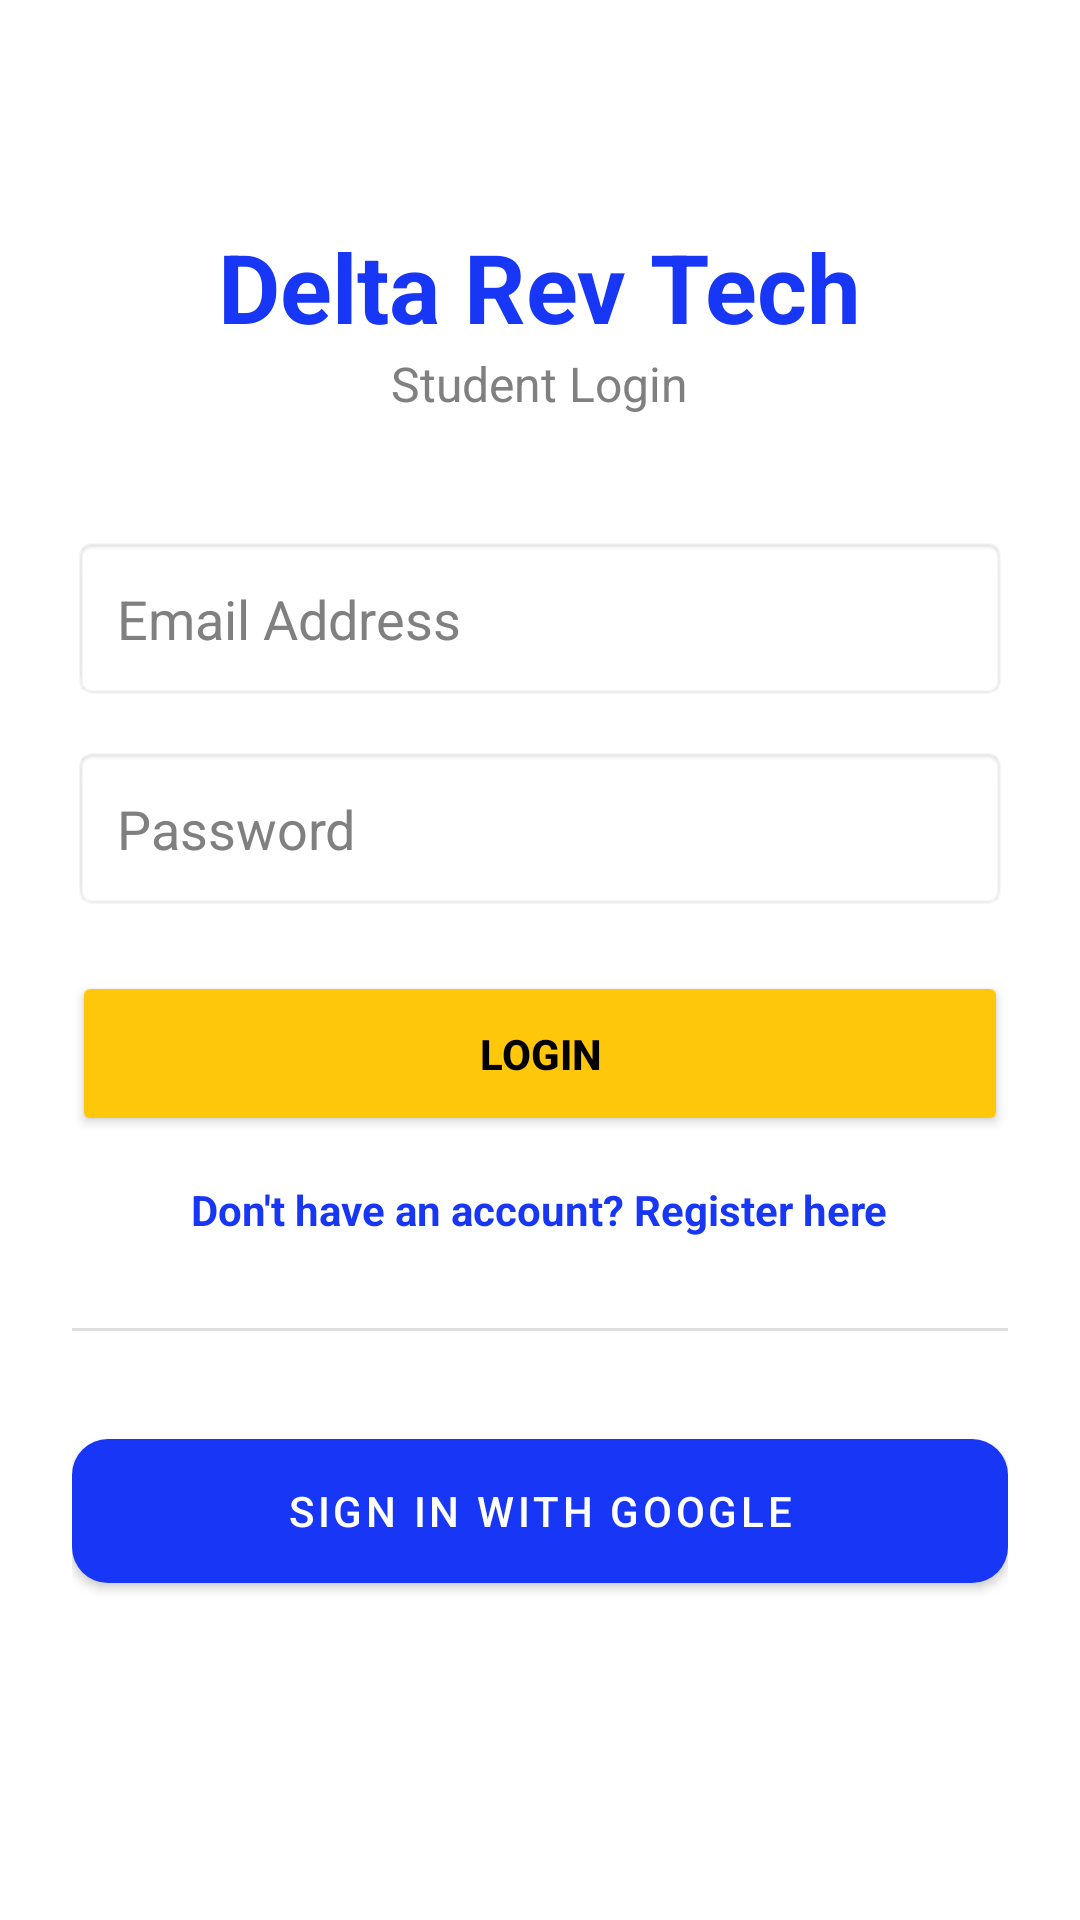

This screen was rendered from an Android layout file. Write that file and the resources it references.
<!-- AndroidManifest.xml: application theme Theme.Deltarevtech -->
<!-- res/layout/activity_main.xml -->
<?xml version="1.0" encoding="utf-8"?>
<LinearLayout xmlns:android="http://schemas.android.com/apk/res/android"
    xmlns:app="http://schemas.android.com/apk/res-auto"
    android:layout_width="match_parent"
    android:layout_height="match_parent"
    android:orientation="vertical"
    android:padding="24dp"
    android:background="#FFFFFF"
    android:gravity="center_horizontal">

    <TextView
        android:layout_width="wrap_content"
        android:layout_height="wrap_content"
        android:text="Delta Rev Tech"
        android:textColor="#1736F5"
        android:textSize="32sp"
        android:textStyle="bold"
        android:layout_marginTop="50dp"/>

    <TextView
        android:layout_width="wrap_content"
        android:layout_height="wrap_content"
        android:text="Student Login"
        android:textColor="#808080"
        android:textSize="16sp"
        android:layout_marginBottom="40dp"/>

    <EditText
        android:id="@+id/et_email"
        android:layout_width="match_parent"
        android:layout_height="55dp"
        android:hint="Email Address"
        android:inputType="textEmailAddress"
        android:paddingLeft="15dp"
        android:textColor="#000000"
        android:textColorHint="#808080"
        android:background="@android:drawable/editbox_background"/>

    <EditText
        android:id="@+id/et_password"
        android:layout_width="match_parent"
        android:layout_height="55dp"
        android:layout_marginTop="15dp"
        android:hint="Password"
        android:inputType="textPassword"
        android:paddingLeft="15dp"
        android:textColor="#000000"
        android:textColorHint="#808080"
        android:background="@android:drawable/editbox_background"/>

    <Button
        android:id="@+id/btn_login"
        android:layout_width="match_parent"
        android:layout_height="55dp"
        android:layout_marginTop="20dp"
        android:text="LOGIN"
        android:backgroundTint="#FFC709"
        android:textColor="#000000"
        android:textStyle="bold"/>

    <TextView
        android:id="@+id/tv_register_link"
        android:layout_width="wrap_content"
        android:layout_height="wrap_content"
        android:layout_marginTop="15dp"
        android:text="Don't have an account? Register here"
        android:textColor="#1736F5"
        android:textStyle="bold" />

    <View
        android:layout_width="match_parent"
        android:layout_height="1dp"
        android:layout_marginTop="30dp"
        android:layout_marginBottom="30dp"
        android:background="#DDDDDD"/>

    <com.google.android.material.button.MaterialButton
        android:id="@+id/btn_google_login"
        android:layout_width="match_parent"
        android:layout_height="60dp"
        android:text="Sign in with Google"
        app:backgroundTint="#1736F5"
        android:textColor="#FFFFFF"
        app:cornerRadius="12dp" />

</LinearLayout>
<!-- resources referenced by this layout -->
<resources>
  <style name="Theme.Deltarevtech" parent="Theme.MaterialComponents.DayNight.NoActionBar">
          <item name="colorPrimary">#1736F5</item>
          <item name="colorPrimaryVariant">#0011C2</item>
          <item name="colorOnPrimary">#FFFFFF</item>
  
          <item name="colorSecondary">#FFC709</item>
          <item name="colorOnSecondary">#000000</item>
  
          <item name="android:statusBarColor">#1736F5</item>
      </style>
</resources>
